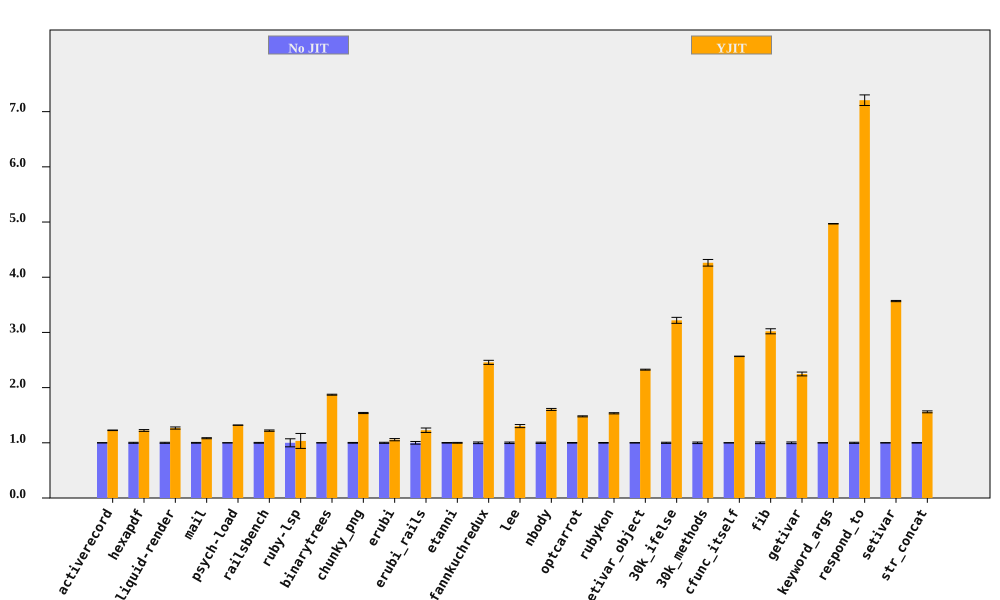

The data file committed next to this chart (first rows):
bench, No JIT (ms), No JIT RSD, YJIT (ms), YJIT RSD, YJIT spd, YJIT spd RSD, % in YJIT
activerecord, 405.6, 0.1985, 330.6, 0.3613, 1.227, 0.4122, 90.65
hexapdf, 8338, 0.8945, 6815, 0.9811, 1.223, 1.328, 87.77
liquid-render, 549.8, 0.9437, 433.7, 1.218, 1.268, 1.541, 86.96
mail, 456.8, 0.6983, 421.7, 0.5243, 1.083, 0.8732, 97.24
psych-load, 7194, 0.07667, 5450, 0.03496, 1.32, 0.08427, 99.99
railsbench, 7487, 0.7216, 6133, 0.6671, 1.221, 0.9827, 90.14
ruby-lsp, 217, 7.276, 209.9, 10.9, 1.034, 13.11, 65.38
binarytrees, 994.2, 0.1271, 531.2, 0.4499, 1.872, 0.4675, 100
chunky_png, 2368, 0.6559, 1538, 0.06732, 1.54, 0.6593, 100
erubi, 778.5, 0.9605, 736.6, 1.651, 1.057, 1.91, 100
erubi_rails, 61.89, 2.411, 50.41, 2.231, 1.228, 3.285, 87
etanni, 1148, 0.5012, 1148, 0.5103, 0.9999, 0.7153, 7.028
fannkuchredux, 5737, 1.493, 2334, 0.1915, 2.458, 1.506, 100
lee, 3060, 1.357, 2349, 1.654, 1.303, 2.14, 99.97
nbody, 284.7, 1.115, 177.4, 0.06287, 1.605, 1.117, 100
optcarrot, 16000, 0.4993, 10815, 0.3993, 1.479, 0.6393, 96.81
rubykon, 32365, 0.5677, 21086, 0.4045, 1.535, 0.697, 99.69
setivar_object, 288.4, 0.3659, 124, 0.01214, 2.325, 0.3661, 100
30k_ifelse, 6142, 1.045, 1908, 1.323, 3.219, 1.686, 100
30k_methods, 16688, 1.403, 3916, 0.1238, 4.262, 1.409, 100
cfunc_itself, 264.9, 0.1645, 103.2, 0.02759, 2.566, 0.1668, 100
fib, 548.2, 1.514, 181.5, 0.007375, 3.02, 1.514, 100
getivar, 241.5, 1.535, 107.5, 0.03593, 2.247, 1.535, 100
keyword_args, 713.6, 0.08912, 143.6, 0.01167, 4.969, 0.08988, 100
respond_to, 717.8, 1.002, 99.6, 0.8805, 7.207, 1.334, 100
setivar, 178.6, 0.307, 50.04, 0.01473, 3.568, 0.3073, 100
str_concat, 165.8, 0.56, 106.2, 0.9547, 1.561, 1.107, 99.7
